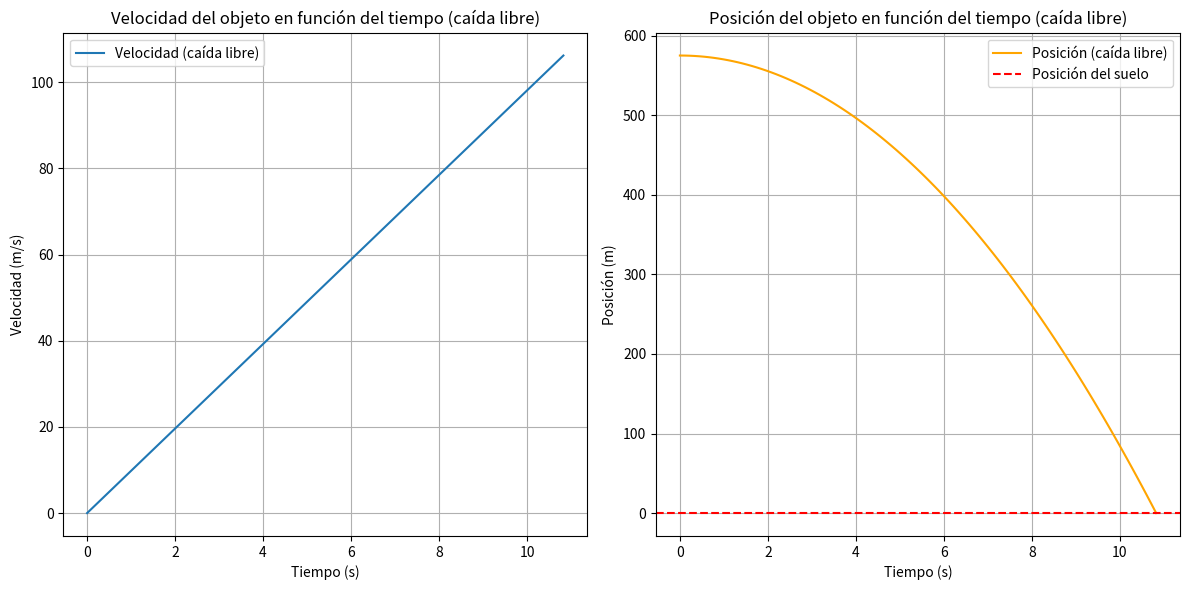

This chart was generated by the following Python code:
import numpy as np
import matplotlib.pyplot as plt

# Parámetros del problema
g = 9.81  
v0 = 0.0  
h0 = 575  
t_max = np.sqrt(2 * h0 / g)  
t = np.linspace(0, t_max, 100)  

# Función para calcular la velocidad en caída libre
def velocidad_caida_libre(t, g, v0):
    return v0 + g * t

# Función para calcular la posición en caída libre
def posicion_caida_libre(t, g, h0, v0):
    return h0 + v0 * t - 0.5 * g * t**2

# Calcular la velocidad
velocidad = velocidad_caida_libre(t, g, v0)

# Calcular la posición
posicion = posicion_caida_libre(t, g, h0, v0)

# Graficar la velocidad del objeto en función del tiempo
plt.figure(figsize=(12, 6))

plt.subplot(1, 2, 1)
plt.plot(t, velocidad, label='Velocidad (caída libre)')
plt.xlabel('Tiempo (s)')
plt.ylabel('Velocidad (m/s)')
plt.title('Velocidad del objeto en función del tiempo (caída libre)')
plt.grid(True)
plt.legend()

plt.subplot(1, 2, 2)
plt.plot(t, posicion, label='Posición (caída libre)', color='orange')
plt.axhline(0, color='r', linestyle='--', label='Posición del suelo')
plt.xlabel('Tiempo (s)')
plt.ylabel('Posición (m)')
plt.title('Posición del objeto en función del tiempo (caída libre)')
plt.grid(True)
plt.legend()

plt.tight_layout()
plt.show()


tiempo_impacto = t_max
velocidad_impacto = velocidad_caida_libre(tiempo_impacto, g, v0)

print(f"Tiempo de impacto: {tiempo_impacto:.2f} s")
print(f"Velocidad de impacto: {velocidad_impacto:.2f} m/s")
